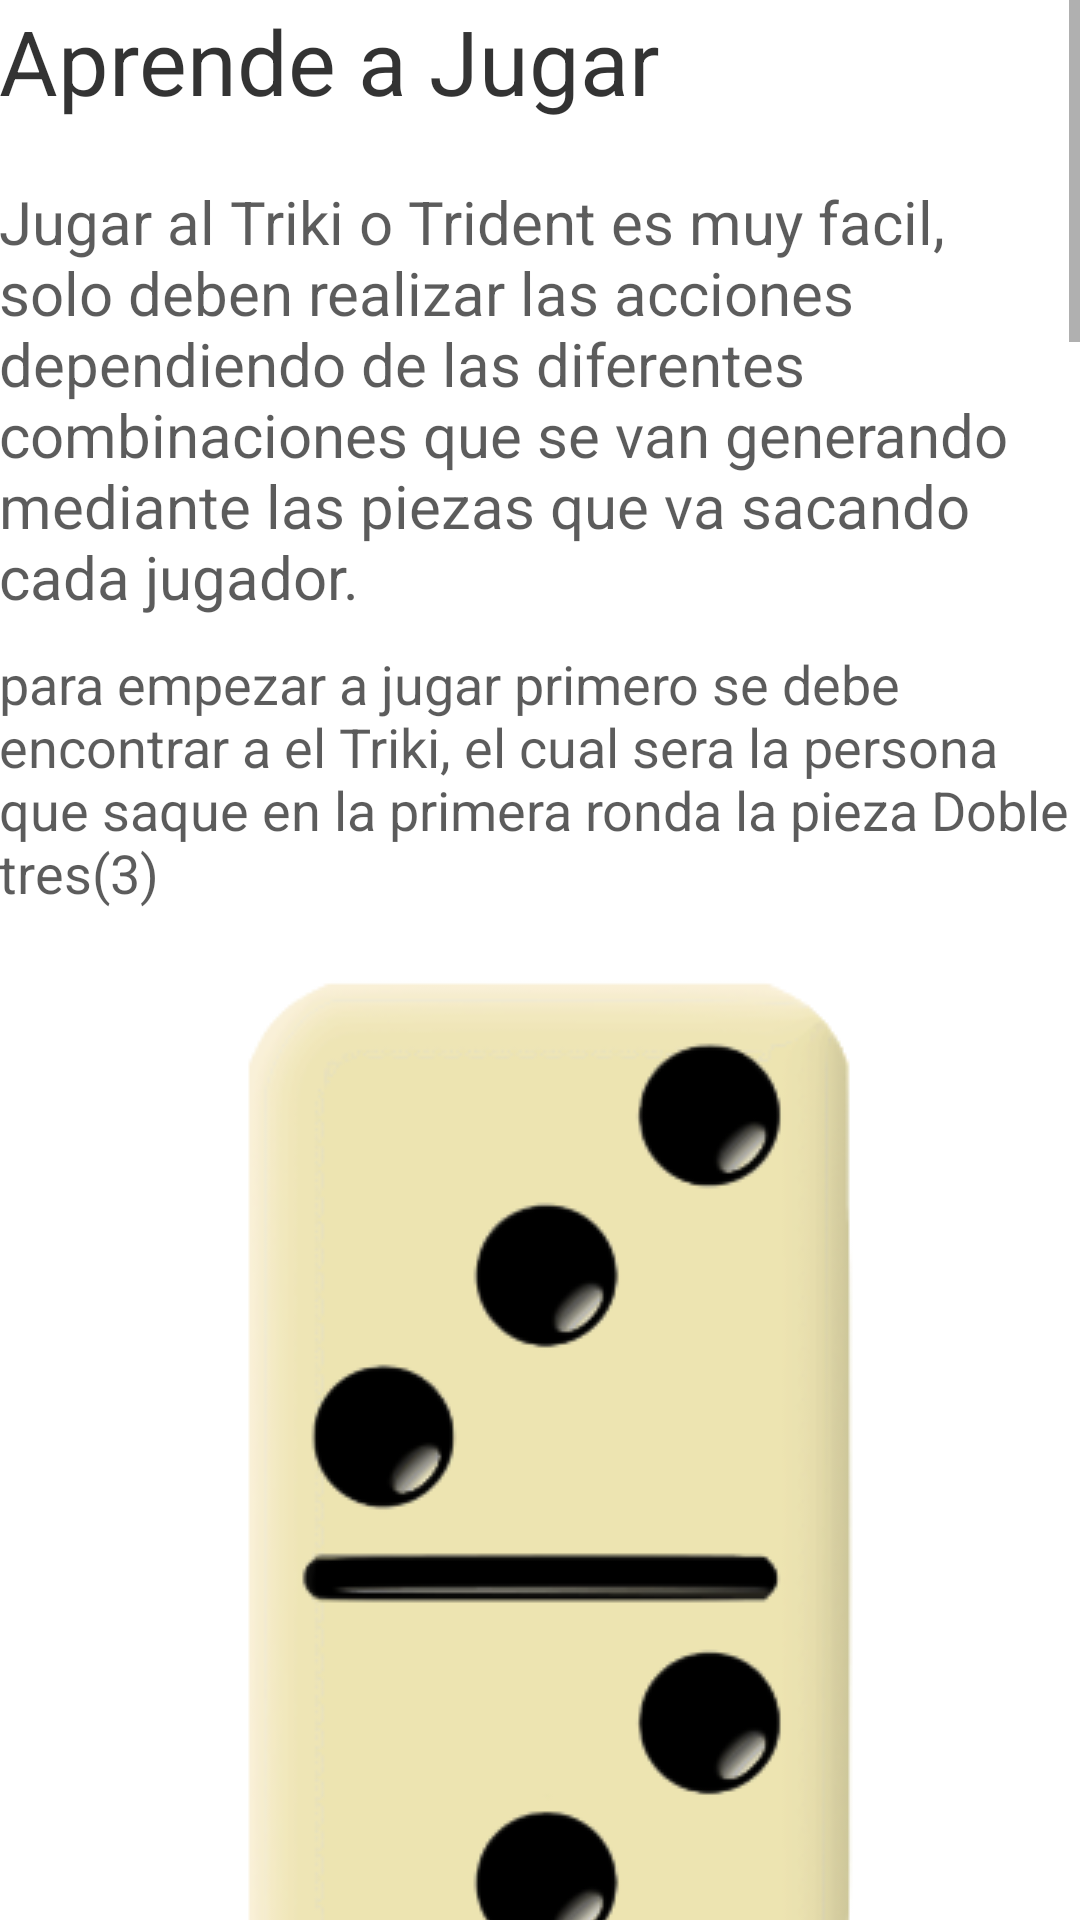

Write the Android layout XML for this screen, with the resource values it uses.
<!-- AndroidManifest.xml: application theme AppTheme -->
<!-- res/layout/activity_reglas.xml -->
<?xml version="1.0" encoding="utf-8"?>

<RelativeLayout xmlns:android="http://schemas.android.com/apk/res/android"
    xmlns:app="http://schemas.android.com/apk/res-auto"
    xmlns:tools="http://schemas.android.com/tools"
    android:layout_width="match_parent"
    android:layout_height="match_parent"
    android:paddingBottom="@dimen/activity_vertical_margin"
    android:paddingLeft="@dimen/activity_horizontal_margin"
    android:paddingRight="@dimen/activity_horizontal_margin"
    android:paddingTop="@dimen/activity_vertical_margin"
    android:background="#fff"
    tools:context="com.example.joser.trident.Reglas">


    <ScrollView
        style="@android:style/Widget.DeviceDefault.Light.ScrollView"
        android:layout_width="match_parent"
        android:layout_height="match_parent"
        android:visibility="visible">

        <LinearLayout
            android:layout_width="match_parent"
            android:layout_height="match_parent"
            android:orientation="vertical"
            android:weightSum="1">


            <TextView
                android:id="@+id/textView"
                android:layout_width="wrap_content"
                android:layout_height="wrap_content"
                android:alpha="0.80"
                android:paddingBottom="20dp"
                android:singleLine="true"
                android:text="@string/reglas_titulo"
                android:textAppearance="?android:attr/textAppearanceLarge"
                android:textColor="@color/negro"
                android:textSize="30sp" />


            <TextView
                android:id="@+id/textView3"
                android:layout_width="wrap_content"
                android:layout_height="wrap_content"
                android:alpha="0.64"
                android:maxLines="10"
                android:paddingBottom="10dp"
                android:scrollbars="vertical"
                android:text="@string/reglas_primer_parrafo"
                android:textAppearance="?android:attr/textAppearanceSmall"
                android:textColor="#000000"
                android:textSize="20sp" />


            <TextView
                android:id="@+id/textView4"
                android:layout_width="wrap_content"
                android:layout_height="wrap_content"
                android:alpha="0.64"
                android:paddingBottom="10dp"
                android:text="@string/reglas_triki"
                android:textAppearance="?android:attr/textAppearanceMedium"
                android:textColor="#000000" />

            <ImageView
                android:id="@+id/imgDbTres"
                android:layout_width="match_parent"
                android:layout_height="wrap_content"
                app:srcCompat="@drawable/img19" />

            <TextView
                android:id="@+id/textView5"
                android:layout_width="wrap_content"
                android:layout_height="wrap_content"
                android:alpha="0.64"
                android:paddingBottom="10dp"
                android:text="@string/reglas_explicacion1"
                android:textAppearance="?android:attr/textAppearanceMedium"
                android:textColor="#000000" />

            <ImageView
                android:id="@+id/imgDbBlanco"
                android:layout_width="match_parent"
                android:layout_height="wrap_content"
                app:srcCompat="@drawable/img1" />

            <TextView
                android:id="@+id/textView6"
                android:layout_width="wrap_content"
                android:layout_height="wrap_content"
                android:alpha="0.64"
                android:paddingBottom="10dp"
                android:text="@string/reglas_explicacion2"
                android:textAppearance="?android:attr/textAppearanceMedium"
                android:textColor="#000000" />

            <ImageView
                android:id="@+id/imgUno"
                android:layout_width="match_parent"
                android:layout_height="wrap_content"
                app:srcCompat="@drawable/img2" />

            <TextView
                android:id="@+id/textView7"
                android:layout_width="wrap_content"
                android:layout_height="wrap_content"
                android:alpha="0.64"
                android:paddingBottom="10dp"
                android:text="@string/reglas_explicacion3"
                android:textAppearance="?android:attr/textAppearanceMedium"
                android:textColor="#000000" />

            <ImageView
                android:id="@+id/imgDos"
                android:layout_width="match_parent"
                android:layout_height="wrap_content"
                app:srcCompat="@drawable/img3" />

            <TextView
                android:id="@+id/textView8"
                android:layout_width="wrap_content"
                android:layout_height="wrap_content"
                android:alpha="0.64"
                android:maxLines="15"
                android:paddingBottom="10dp"
                android:scrollbars="vertical"
                android:text="@string/reglas_explicacion4"
                android:textAppearance="?android:attr/textAppearanceMedium"
                android:textColor="#000000" />

            <ImageView
                android:id="@+id/imgTres"
                android:layout_width="match_parent"
                android:layout_height="wrap_content"
                app:srcCompat="@drawable/img4" />

            <TextView
                android:id="@+id/textView9"
                android:layout_width="wrap_content"
                android:layout_height="wrap_content"
                android:alpha="0.64"
                android:maxLines="10"
                android:paddingBottom="10dp"
                android:scrollbars="vertical"
                android:text="@string/reglas_explicacion5"
                android:textAppearance="?android:attr/textAppearanceMedium"
                android:textColor="#000000" />

            <ImageView
                android:id="@+id/imgCuatro"
                android:layout_width="match_parent"
                android:layout_height="wrap_content"
                app:srcCompat="@drawable/img5" />

            <TextView
                android:id="@+id/textView10"
                android:layout_width="wrap_content"
                android:layout_height="wrap_content"
                android:alpha="0.64"
                android:paddingBottom="10dp"
                android:scrollbars="vertical"
                android:text="@string/reglas_explicacion6"
                android:textAppearance="?android:attr/textAppearanceMedium"
                android:textColor="#000000" />

            <ImageView
                android:id="@+id/imgCinco"
                android:layout_width="match_parent"
                android:layout_height="wrap_content"
                app:srcCompat="@drawable/img6" />

            <TextView
                android:id="@+id/textView11"
                android:layout_width="wrap_content"
                android:layout_height="wrap_content"
                android:alpha="0.64"
                android:scrollbars="vertical"
                android:text="@string/reglas_explicacion7"
                android:textAppearance="?android:attr/textAppearanceMedium"
                android:textColor="#000000" />

            <ImageView
                android:id="@+id/imgSeis"
                android:layout_width="match_parent"
                android:layout_height="wrap_content"
                app:srcCompat="@drawable/img7" />


        </LinearLayout>
    </ScrollView>
</RelativeLayout>
<!-- resources referenced by this layout -->
<resources>
  <color name="negro">#000000</color>
  <!-- drawable img1: png bitmap (drawable, 15847 bytes) -->
  <!-- drawable img19: png bitmap (drawable, 33359 bytes) -->
  <!-- drawable img2: png bitmap (drawable, 20103 bytes) -->
  <!-- drawable img3: png bitmap (drawable, 22871 bytes) -->
  <!-- drawable img4: png bitmap (drawable, 24261 bytes) -->
  <!-- drawable img5: png bitmap (drawable, 25273 bytes) -->
  <!-- drawable img6: png bitmap (drawable, 31048 bytes) -->
  <!-- drawable img7: png bitmap (drawable, 30013 bytes) -->
  <string name="reglas_explicacion1">
          1. <b>Pieza blanco:</b> Toma quien ponga de ultimo la mano en la mesa
      </string>
  <string name="reglas_explicacion2">
          2. <b>Pieza 1:</b> Toma la persona que esta sacando la pieza (es decir la de turno)
      </string>
  <string name="reglas_explicacion3">
          3. <b>Pieza 2:</b> Toma la persona que elija quien este de turno
      </string>
  <string name="reglas_explicacion4">
          4. <b>Pieza 3:</b> Toma la persona que quedo de Triki
      </string>
  <string name="reglas_explicacion5">
          5. <b>Pieza 4:</b> Toma la persona que este a la derecha de quien saco la pieza
      </string>
  <string name="reglas_explicacion6">
          6. <b>Pieza 5:</b> Toma la persona que este a la izquierda de quien saco la pieza
      </string>
  <string name="reglas_explicacion7">
          7. <b>Pieza 6:</b> Toma la ultima persona que se coloque la mano en la frente.
      </string>
  <string name="reglas_primer_parrafo">
          Jugar al Triki o Trident es muy facil, solo deben realizar las acciones
          dependiendo de las diferentes combinaciones que se van generando mediante
          las piezas que va sacando cada jugador.
      </string>
  <string name="reglas_titulo">Aprende a Jugar</string>
  <string name="reglas_triki">
              para empezar a jugar primero se debe encontrar a el Triki,
          el cual sera la persona que saque en la primera ronda la
          pieza Doble tres(3)
      </string>
  <style name="AppTheme" parent="Theme.AppCompat.Light.DarkActionBar">
          
          <item name="colorPrimary">@color/colorPrimary</item>
          <item name="colorPrimaryDark">@color/colorPrimaryDark</item>
          <item name="colorAccent">@color/colorAccent</item>
          
          <item name="android:navigationBarColor">@color/negro</item>
          
      </style>
  <color name="colorPrimary">#ffc107</color>
  <color name="colorPrimaryDark">#ffb300</color>
  <color name="colorAccent">#FF4081</color>
</resources>
